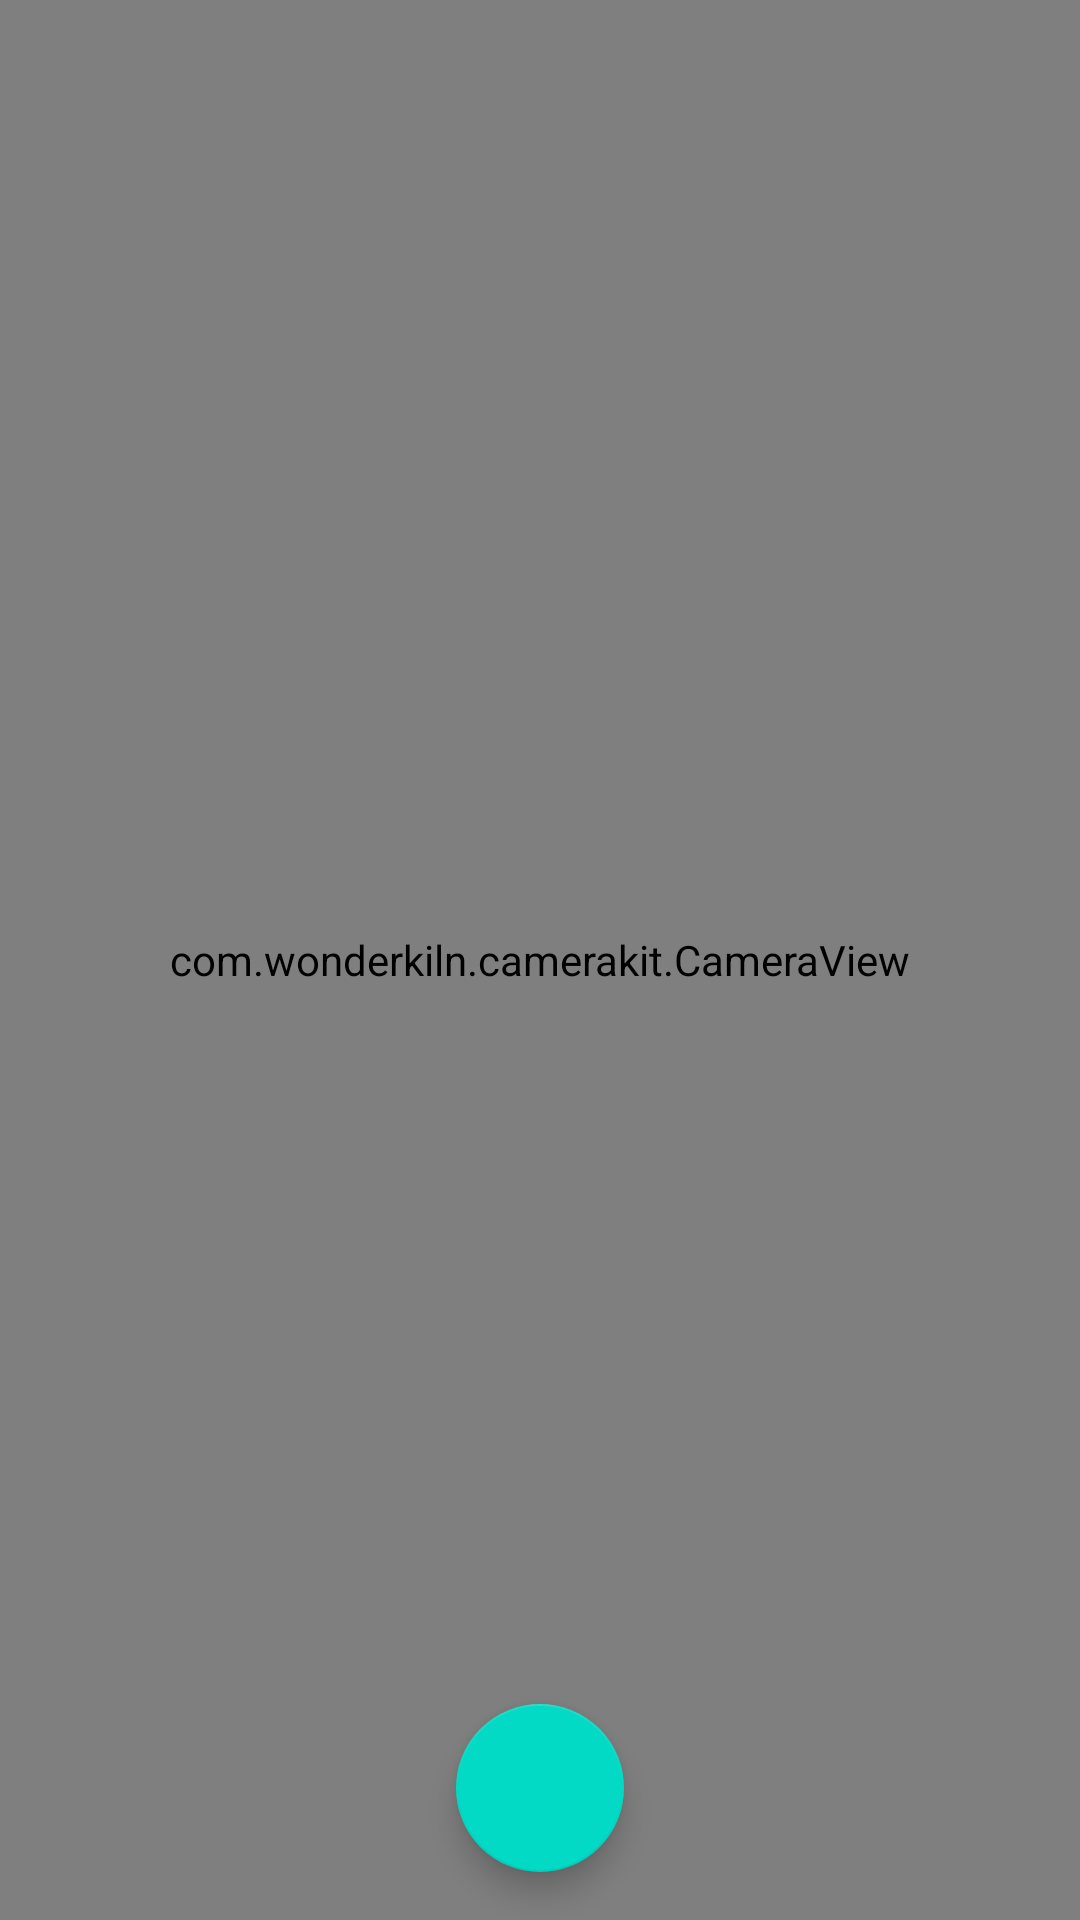

Reconstruct the res/layout file that produces this screen, plus the resources it refers to.
<!-- AndroidManifest.xml: application theme AppTheme -->
<!-- res/layout/fragment_camera.xml -->
<?xml version="1.0" encoding="utf-8"?>
<FrameLayout xmlns:android="http://schemas.android.com/apk/res/android"
    android:id="@+id/frame_camera"
    android:layout_width="match_parent"
    android:layout_height="match_parent"
    >

    <com.wonderkiln.camerakit.CameraView
        android:id="@+id/cameraView"
        android:layout_width="match_parent"
        android:layout_height="match_parent"
        android:layout_gravity="center" />

    <android.support.design.widget.FloatingActionButton
        android:layout_width="wrap_content"
        android:layout_height="wrap_content"
        android:id="@+id/fabClick"
        android:layout_gravity="center|bottom"
        android:layout_margin="16dp"/>

</FrameLayout>
<!-- resources referenced by this layout -->
<resources>
  <style name="AppTheme" parent="Theme.AppCompat.Light.DarkActionBar">
          
          <item name="colorPrimary">@color/colorPrimary</item>
          <item name="colorPrimaryDark">@color/colorPrimaryDark</item>
          <item name="colorAccent">@color/colorAccent</item>
  
      </style>
  <!-- not gathered from this repository: default colours our renderer supplied (Android Studio template values) -->
  <color name="colorPrimary">#FF6200EE</color>
  <color name="colorPrimaryDark">#FF3700B3</color>
  <color name="colorAccent">#FF03DAC5</color>
</resources>
